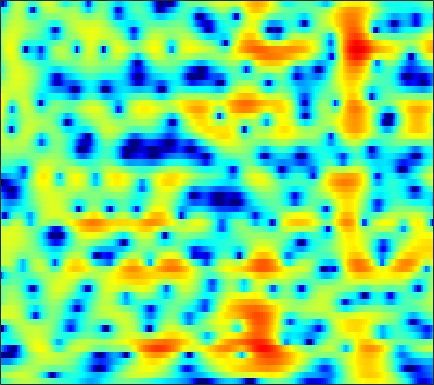

Values plotted in this chart, from the file beside it:
-3.277, -2.4776, -1.5432, -0.7453, -0.22724, 0.36635, 0.85637, 1.159, 1.4799, 1.7123, 1.8577, 1.9109, 1.9087, 1.8273, 1.715, 1.4994, 1.2136, 0.96022, 0.57316, 0.14336, -0.31506, -0.66451, -1.1222, -1.5433
0.47, 0.8141, 1.256, 1.667, 1.948, 2.278, 2.549, 2.708, 2.854, 2.915, 2.881, 2.786, 2.556, 2.195, 1.824, 1.182, 0.3414, -0.4445, -1.75, -3.429, -5.628, -7.773, -11.66, -16.96
-2.238, -2.024, -1.699, -1.33, -1.033, -0.6199, -0.1986, 0.1126, 0.5068, 0.8588, 1.153, 1.328, 1.489, 1.56, 1.552, 1.455, 1.267, 1.069, 0.7386, 0.3554, -0.04425, -0.3296, -0.6584, -0.8917
-8.942, -9.181, -9.319, -9.104, -8.658, -7.736, -6.564, -5.614, -4.351, -3.159, -2.069, -1.335, -0.4736, 0.258, 0.7156, 1.22, 1.611, 1.833, 2.044, 2.17, 2.227, 2.23, 2.196, 2.127
-15.12, -17.76, -23.35, -35.55, -27.45, -19.89, -15.49, -12.91, -9.928, -7.344, -5.103, -3.639, -1.948, -0.5442, 0.3243, 1.266, 1.978, 2.372, 2.734, 2.931, 2.984, 2.946, 2.816, 2.626
-8.591, -10.04, -12.14, -14.49, -16.64, -20.18, -20.46, -16.43, -11.28, -7.276, -4.155, -2.264, -0.194, 1.435, 2.399, 3.374, 4.022, 4.301, 4.422, 4.258, 3.807, 3.281, 2.319, 1.046
-3.298, -3.698, -4.097, -4.342, -4.375, -4.191, -3.736, -3.232, -2.363, -1.317, -0.1776, 0.6602, 1.671, 2.516, 3.024, 3.506, 3.78, 3.838, 3.702, 3.293, 2.586, 1.836, 0.494, -1.279
-5.15, -5.166, -4.809, -4.159, -3.563, -2.719, -1.878, -1.269, -0.4898, 0.254, 0.9211, 1.376, 1.895, 2.298, 2.528, 2.724, 2.787, 2.745, 2.556, 2.207, 1.69, 1.212, 0.4711, -0.3385
-32.67, -15.89, -9.203, -5.67, -3.856, -2.069, -0.7639, 0.0006277, 0.8106, 1.421, 1.842, 2.062, 2.256, 2.375, 2.428, 2.445, 2.403, 2.327, 2.164, 1.934, 1.633, 1.348, 0.8639, 0.2275
-1.053, -1.002, -0.5971, 0.03442, 0.5418, 1.15, 1.615, 1.85, 2.005, 1.965, 1.731, 1.446, 0.9614, 0.4135, 0.01814, -0.3841, -0.5665, -0.5418, -0.3261, -0.01034, 0.2596, 0.3796, 0.3691, 0.1435
2.977, 2.956, 2.991, 3.048, 3.071, 3.038, 2.897, 2.685, 2.211, 1.489, 0.4942, -0.4846, -2.249, -4.781, -7.422, -12.2, -14.21, -10.82, -6.754, -4.037, -2.266, -1.377, -0.613, -0.2222
2.114, 2.361, 2.633, 2.807, 2.857, 2.799, 2.596, 2.327, 1.816, 1.097, 0.1686, -0.6864, -2.03, -3.531, -4.664, -5.859, -6.17, -5.685, -4.425, -3.059, -1.889, -1.179, -0.4621, -0.02001
-0.6821, 0.1635, 0.9861, 1.513, 1.745, 1.861, 1.762, 1.564, 1.166, 0.602, -0.1066, -0.6751, -1.386, -1.988, -2.348, -2.636, -2.597, -2.352, -1.836, -1.226, -0.5921, -0.1221, 0.4214, 0.7789
-1.243, -0.4056, 0.4043, 0.9382, 1.174, 1.275, 1.122, 0.8498, 0.2809, -0.5131, -1.536, -2.429, -3.756, -5.033, -5.716, -5.905, -5.175, -4.261, -2.898, -1.582, -0.4002, 0.3583, 1.156, 1.738
-0.7778, -0.464, -0.07454, 0.2407, 0.38, 0.4078, 0.2298, -0.05617, -0.7063, -1.642, -2.955, -4.334, -6.993, -11.04, -16.08, -21.05, -11.74, -7.932, -4.643, -2.325, -0.5663, 0.4478, 1.476, 2.243
-3.429, -3.044, -2.4, -1.817, -1.476, -1.203, -1.117, -1.173, -1.441, -1.916, -2.555, -3.078, -3.761, -4.409, -4.692, -4.545, -3.854, -3.112, -1.976, -0.8303, 0.1635, 0.7852, 1.511, 2.111
-10.71, -7.726, -5.027, -3.382, -2.605, -2.001, -1.816, -1.897, -2.078, -2.344, -2.492, -2.451, -2.213, -1.91, -1.579, -1.021, -0.4885, -0.1109, 0.3681, 0.7878, 1.045, 1.173, 1.319, 1.452
-3.469, -2.422, -1.171, -0.3809, -0.1019, -0.2202, -0.9752, -1.972, -3.807, -5.919, -6.891, -5.986, -3.756, -1.59, -0.2874, 0.9812, 1.802, 2.197, 2.439, 2.3, 1.825, 1.271, 0.19, -1.188
2.151, 2.357, 2.49, 2.446, 2.215, 1.55, 0.4505, -0.781, -3.042, -5.74, -7.231, -5.989, -3.368, -1.112, 0.1909, 1.337, 2.006, 2.255, 2.194, 1.685, 0.8062, -0.2288, -2.29, -5.297
2.221, 2.394, 2.506, 2.474, 2.324, 1.979, 1.522, 1.097, 0.4794, -0.02507, -0.2851, -0.3512, -0.2036, 0.09448, 0.2516, 0.3726, 0.3793, 0.2181, -0.1812, -0.7207, -1.495, -2.18, -3.056, -3.929
2.348, 2.554, 2.741, 2.794, 2.775, 2.667, 2.453, 2.278, 2.007, 1.712, 1.428, 1.202, 0.9216, 0.6162, 0.3357, -0.07565, -0.6096, -1.106, -1.843, -2.694, -3.66, -4.356, -5.23, -6.005
2.72, 2.941, 3.138, 3.233, 3.256, 3.224, 3.094, 2.962, 2.745, 2.451, 2.089, 1.812, 1.341, 0.7723, 0.3223, -0.3961, -1.296, -2.029, -3.21, -4.656, -6.232, -7.582, -9.568, -11.34
2.909, 3.091, 3.256, 3.382, 3.424, 3.414, 3.36, 3.231, 2.981, 2.646, 2.219, 1.864, 1.313, 0.7138, 0.2283, -0.5537, -1.436, -2.258, -3.648, -5.41, -7.768, -10.12, -14.1, -19.92
2.684, 2.662, 2.733, 2.889, 3.037, 3.204, 3.273, 3.226, 2.967, 2.526, 1.911, 1.315, 0.6109, 0.008575, -0.37, -0.6333, -0.8749, -1.187, -1.753, -2.781, -4.284, -5.679, -8.296, -10.95
-0.9146, -1.884, -2.14, -1.231, -0.2253, 1.001, 1.723, 2.01, 1.901, 1.218, -0.1052, -1.635, -4.26, -6.881, -6.843, -4.258, -1.876, -0.5812, 0.5763, 1.069, 1.173, 0.9937, 0.5692, 0.1527
-8.538, -13.37, -15.27, -9.375, -6.489, -4.034, -2.591, -2.025, -1.754, -2.121, -3.059, -4.209, -6.433, -8.089, -7.903, -5.295, -2.735, -1.103, 0.4603, 1.568, 2.295, 2.629, 2.966, 3.069
-5.59, -6.44, -7.023, -7.04, -6.674, -6.075, -5.391, -4.929, -4.448, -4.067, -3.822, -3.665, -3.435, -3.065, -2.6, -1.772, -0.8097, -0.05184, 0.8709, 1.679, 2.296, 2.673, 3.015, 3.227
-6.228, -7.105, -8.128, -8.791, -9.065, -9.027, -8.575, -7.962, -6.981, -5.904, -4.853, -4.099, -3.075, -2.176, -1.461, -0.6104, 0.2494, 0.8229, 1.525, 2.119, 2.587, 2.869, 3.101, 3.252
-8.876, -10.33, -12.42, -14.62, -16.33, -17.17, -15.59, -13.55, -10.7, -8.309, -6.251, -4.934, -3.378, -2.019, -1.109, -0.04759, 0.8851, 1.466, 2.119, 2.615, 2.972, 3.137, 3.237, 3.226
-12.14, -13.68, -15.51, -17.86, -20, -21.93, -18.8, -15.3, -11.65, -8.744, -6.468, -4.909, -3.183, -1.573, -0.5536, 0.6815, 1.689, 2.317, 2.974, 3.386, 3.587, 3.564, 3.394, 2.991
-23.52, -22.66, -17, -14.12, -12.9, -11.62, -10.44, -9.543, -8.248, -6.968, -5.555, -4.438, -2.769, -1.069, 0.1478, 1.649, 2.88, 3.632, 4.34, 4.722, 4.728, 4.5, 3.806, 2.672
-8.937, -9.273, -8.769, -7.845, -7.321, -6.88, -6.799, -7.066, -7.888, -9.268, -10.26, -9.579, -6.553, -3.239, -1.106, 1.182, 2.898, 3.87, 4.739, 5.207, 5.237, 4.984, 4.188, 2.851
-3.425, -3.561, -3.705, -3.81, -3.956, -4.31, -4.958, -5.738, -7.35, -9.756, -12.29, -11.99, -8.279, -4.688, -2.527, -0.3205, 1.329, 2.239, 3.12, 3.63, 3.83, 3.769, 3.45, 2.869
-1.647, -1.588, -1.571, -1.661, -1.775, -2.012, -2.398, -2.716, -3.178, -3.545, -3.641, -3.449, -2.818, -1.954, -1.193, -0.2757, 0.5572, 1.042, 1.595, 1.953, 2.184, 2.24, 2.237, 2.094
-0.3401, -0.1627, -0.01708, 0.03127, 0.01524, -0.06014, -0.1795, -0.2857, -0.4234, -0.5312, -0.5955, -0.5888, -0.5355, -0.423, -0.3389, -0.2167, -0.118, -0.01934, 0.09272, 0.2619, 0.4301, 0.5838, 0.7386, 0.8596
1.055, 1.218, 1.322, 1.362, 1.351, 1.31, 1.285, 1.243, 1.184, 1.092, 0.9533, 0.7988, 0.5029, 0.1023, -0.3145, -0.9441, -1.671, -2.158, -2.648, -2.693, -2.328, -1.844, -1.177, -0.5741
2.338, 2.253, 2.046, 1.808, 1.67, 1.582, 1.605, 1.692, 1.828, 1.917, 1.889, 1.732, 1.317, 0.548, -0.2604, -1.856, -4.134, -6.586, -10.6, -11.86, -8.004, -5.502, -3.041, -1.515
2.857, 2.126, 0.9411, -0.333, -1.101, -1.45, -0.957, -0.22, 0.8225, 1.678, 2.217, 2.401, 2.319, 1.839, 1.196, -0.09907, -1.959, -3.667, -5.944, -6.526, -4.872, -3.328, -1.59, -0.4534
2.401, 0.9317, -1.833, -6.183, -12.12, -22.14, -8.483, -4.642, -1.541, 0.3944, 1.638, 2.227, 2.631, 2.71, 2.531, 2.142, 1.589, 1.145, 0.6904, 0.4229, 0.4316, 0.5403, 0.6492, 0.6972
2.515, 1.256, -0.6346, -2.589, -3.725, -4.33, -3.741, -2.773, -1.369, -0.0796, 0.9556, 1.522, 2.021, 2.277, 2.29, 2.204, 2.012, 1.81, 1.566, 1.339, 1.132, 0.9829, 0.6832, 0.2846
3.373, 2.189, 0.5306, -1.033, -1.965, -2.643, -2.498, -1.941, -0.97, 0.06317, 0.8948, 1.364, 1.75, 1.83, 1.773, 1.469, 1.098, 0.8133, 0.4844, 0.315, 0.2353, 0.208, 0.1734, -0.05918
4.75, 3.247, 0.6497, -2.918, -6.552, -10.78, -7.19, -4.071, -1.144, 0.7009, 1.819, 2.283, 2.439, 2.106, 1.572, 0.4764, -0.9694, -2.033, -3.024, -3.009, -2.161, -1.407, -0.51, 0.06459
5.346, 4.202, 2.308, 0.005701, -1.763, -3.161, -2.359, -0.9957, 0.7033, 1.894, 2.587, 2.731, 2.466, 1.658, 0.5776, -1.523, -4.872, -9.088, -22.89, -13.97, -7.193, -4.705, -2.663, -1.41
4.038, 3.655, 3.073, 2.501, 2.126, 1.838, 1.823, 1.927, 2.147, 2.316, 2.294, 2.114, 1.617, 0.7798, -0.05867, -1.499, -3.168, -4.383, -5.593, -5.933, -5.559, -5.1, -4.583, -4.252
2.385, 2.523, 2.641, 2.709, 2.755, 2.808, 2.839, 2.845, 2.811, 2.703, 2.46, 2.196, 1.702, 1.035, 0.4391, -0.4603, -1.437, -2.172, -3.098, -3.949, -4.768, -5.326, -6.143, -7.043
0.4961, 1.068, 1.743, 2.295, 2.637, 2.968, 3.176, 3.267, 3.273, 3.149, 2.919, 2.661, 2.204, 1.639, 1.128, 0.3726, -0.4736, -1.183, -2.222, -3.381, -4.708, -5.915, -7.856, -10.31
-1.878, -0.669, 0.6706, 1.714, 2.304, 2.884, 3.26, 3.413, 3.469, 3.368, 3.14, 2.883, 2.443, 1.909, 1.46, 0.765, -0.0166, -0.6488, -1.607, -2.713, -4.006, -5.163, -7.075, -9.492
-3.175, -1.508, 0.1995, 1.456, 2.143, 2.803, 3.17, 3.272, 3.24, 3.05, 2.701, 2.377, 1.891, 1.331, 0.8834, 0.258, -0.4085, -0.9229, -1.585, -2.266, -2.995, -3.544, -4.267, -5.036
-1.559, -0.375, 0.9934, 2.028, 2.573, 3.014, 3.119, 2.996, 2.616, 2.05, 1.355, 0.8228, 0.1676, -0.4907, -0.9963, -1.621, -2.257, -2.758, -3.185, -3.361, -3.286, -3.094, -2.738, -2.414
-0.247, 0.9626, 2.273, 3.192, 3.6, 3.703, 3.34, 2.773, 1.583, -0.04153, -1.842, -2.977, -3.877, -4.122, -4.299, -4.862, -6.053, -7.399, -9.077, -8.768, -6.551, -4.782, -2.798, -1.273
-0.1484, 1.536, 3.073, 3.993, 4.319, 4.247, 3.571, 2.609, 0.5512, -2.732, -8.426, -17.39, -16.51, -8.963, -6.909, -6.32, -7.456, -9.294, -13.09, -12.64, -7.928, -5.311, -2.734, -0.922
0.9188, 1.914, 2.965, 3.63, 3.858, 3.831, 3.36, 2.697, 1.408, -0.3013, -2.104, -3.21, -3.957, -3.883, -3.643, -3.531, -3.696, -3.967, -4.231, -4.179, -3.773, -3.341, -2.785, -2.311
1.021, 1.635, 2.369, 2.923, 3.183, 3.314, 3.194, 2.948, 2.46, 1.823, 1.148, 0.6739, 0.1276, -0.3057, -0.5919, -0.9195, -1.248, -1.538, -1.983, -2.513, -3.187, -3.777, -4.869, -6.289
-0.4238, 0.4062, 1.342, 2.076, 2.498, 2.849, 3, 2.994, 2.843, 2.572, 2.184, 1.853, 1.419, 0.985, 0.6613, 0.238, -0.2013, -0.5445, -1.092, -1.812, -2.805, -3.862, -5.835, -8.913
-2.205, -1.075, 0.1203, 1.044, 1.594, 2.137, 2.465, 2.572, 2.525, 2.295, 1.907, 1.535, 0.9846, 0.445, 0.1046, -0.2672, -0.5247, -0.6666, -0.8375, -1.087, -1.498, -1.962, -2.72, -3.564
-2.701, -1.953, -0.9728, -0.02171, 0.6162, 1.347, 1.849, 2.041, 2.031, 1.68, 1.01, 0.3046, -0.8925, -2.186, -2.988, -3.386, -2.934, -2.291, -1.384, -0.6457, -0.168, 0.05755, 0.1678, 0.1567
-4.73, -4.752, -3.783, -2.127, -0.867, 0.5418, 1.518, 1.944, 2.094, 1.732, 0.7908, -0.37, -2.768, -6.83, -12.43, -19.26, -8.424, -4.726, -1.726, 0.1304, 1.289, 1.843, 2.244, 2.359
-13.15, -30.92, -11.51, -5.312, -2.634, -0.3022, 1.135, 1.785, 2.168, 2.078, 1.523, 0.8071, -0.4797, -1.974, -2.917, -3.241, -2.243, -1.063, 0.4303, 1.625, 2.448, 2.797, 2.96, 2.764
